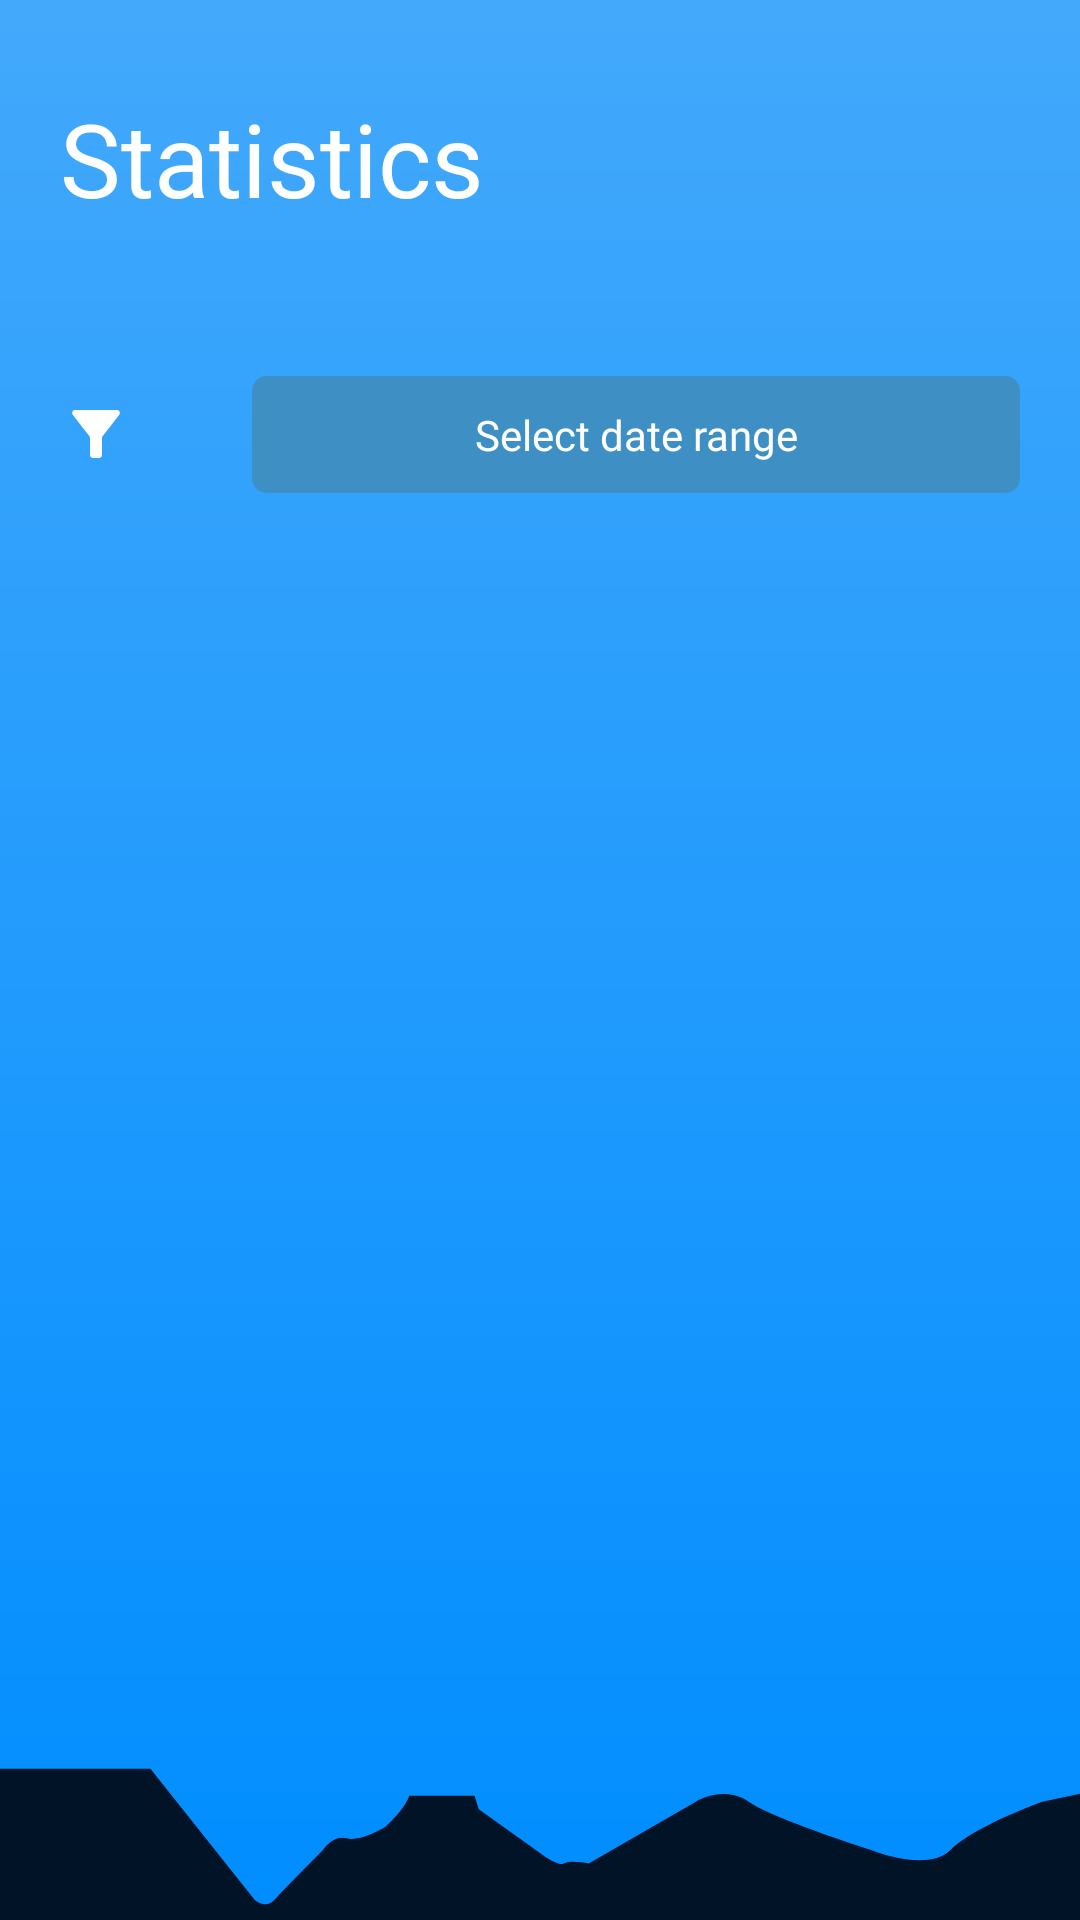

Here is an Android app screen rendered from its layout file. Give the layout XML and the strings, colors and styles it references.
<!-- AndroidManifest.xml: application theme AppTheme -->
<!-- res/layout/fragment_stats.xml -->
<?xml version="1.0" encoding="utf-8"?>
<RelativeLayout xmlns:android="http://schemas.android.com/apk/res/android"
    xmlns:app="http://schemas.android.com/apk/res-auto"
    xmlns:tools="http://schemas.android.com/tools"
    android:layout_width="match_parent"
    android:layout_height="match_parent"
    tools:context=".pages.HomePageActivity"
    android:background="@drawable/background">

    <LinearLayout
        android:layout_width="match_parent"
        android:layout_height="match_parent"
        android:orientation="vertical"
        android:padding="20dp">

        <LinearLayout
            android:layout_width="wrap_content"
            android:layout_height="wrap_content"
            android:gravity="center_horizontal"
            android:orientation="vertical"
            android:layout_marginTop="10dp"
            android:layout_gravity="start">

            <TextView
                android:id="@+id/border"
                android:layout_width="wrap_content"
                android:layout_height="wrap_content"
                android:fontFamily="@font/inter_extrabold"
                android:text="Statistics"
                android:textColor="@color/white"
                android:textSize="34sp" />



        </LinearLayout>

        <LinearLayout
            android:layout_width="match_parent"
            android:layout_height="wrap_content"
            android:orientation="horizontal"
            android:layout_gravity="center_horizontal"
            android:layout_marginTop="50dp"
            android:gravity="center">

            <ImageButton
                android:id="@+id/imageButton"
                android:layout_width="wrap_content"
                android:layout_height="wrap_content"
                android:layout_marginRight="40dp"
                android:src="@drawable/filter_button"
                android:background="@null" />

            <TextView
                android:id="@+id/statsDateRangeTextView"
                android:layout_width="0dp"
                android:layout_height="wrap_content"
                android:layout_weight="1"
                android:background="@drawable/date_button"
                android:clickable="true"
                android:focusable="true"
                android:fontFamily="@font/inter"
                android:hint="Select date range"
                android:inputType="none"
                android:padding="10dp"
                android:textAlignment="center"
                android:textColor="@color/white"
                android:textColorHint="@color/white"
                android:textSize="14sp" />
        </LinearLayout>

        <androidx.viewpager2.widget.ViewPager2
            android:id="@+id/viewPager"
            android:layout_width="match_parent"
            android:layout_height="0dp"
            android:layout_weight="1"
            android:layout_marginTop="20dp"/>

        <com.google.android.material.tabs.TabLayout
            android:id="@+id/tabLayout"
            android:layout_width="wrap_content"
            android:layout_height="wrap_content"
            android:layout_gravity="center"
            android:layout_marginTop="16dp"
            app:tabIndicatorColor="@android:color/white"
            app:tabIndicatorHeight="0dp"
            app:tabSelectedTextColor="@android:color/white"
            app:tabTextColor="@android:color/darker_gray"
            android:background="@android:color/transparent"
            android:layout_marginBottom="40dp"/>

    </LinearLayout>
</RelativeLayout>
<!-- resources referenced by this layout -->
<resources>
  <color name="white">#FFFFFFFF</color>
  <!-- drawable background (drawable) -->
  <vector xmlns:android="http://schemas.android.com/apk/res/android"
      xmlns:aapt="http://schemas.android.com/aapt"
      android:width="360dp"
      android:height="800dp"
      android:viewportWidth="360"
      android:viewportHeight="800">
    <group>
      <clip-path
          android:pathData="M0,0h360v800h-360z"/>
      <path
          android:pathData="M0,0h360v800h-360z"
          android:fillColor="#ffffff"/>
      <group>
        <clip-path
            android:pathData="M0,0h360v800h-360z"/>
        <path
            android:pathData="M0,0h360v800h-360z">
          <aapt:attr name="android:fillColor">
            <gradient 
                android:startX="180"
                android:startY="0"
                android:endX="180"
                android:endY="800"
                android:type="linear">
              <item android:offset="0" android:color="#FF43A9FB"/>
              <item android:offset="1" android:color="#FF008DFF"/>
            </gradient>
          </aapt:attr>
        </path>
        <path
            android:pathData="M0,737H50.14L84.93,791.71C86.16,793.05 89.19,794.92 91.42,791.71C93.65,788.49 103.17,776.42 107.65,770.79C108.73,768.64 111.83,764.67 115.54,765.96C119.25,767.25 125.74,763.28 128.52,761.14C130.69,758.72 135.29,752.77 136.41,748.26H158.2L159.59,753.89L178.61,770.79C181.08,773.2 186.4,777.71 187.88,776.42C189.37,775.13 194.07,775.88 196.23,776.42L231.94,750.68C235.03,748.26 242.89,744.88 249.57,750.68C256.24,756.47 279.56,766.5 290.38,770.79C296.71,774.01 310.88,778.51 316.81,770.79C322.75,763.07 339.69,754.16 347.42,750.68L360,747.38V808H0V737Z"
            android:fillColor="#011327"
            android:fillType="evenOdd"/>
      </group>
    </group>
  </vector>
  <!-- drawable date_button (drawable) -->
  <?xml version="1.0" encoding="utf-8"?>
  <shape xmlns:android="http://schemas.android.com/apk/res/android">
      <solid android:color="#3E8FC3" />
      <corners android:radius="5dp" />
  </shape>
  <!-- drawable filter_button (drawable) -->
  <vector xmlns:android="http://schemas.android.com/apk/res/android"
      android:width="24dp"
      android:height="24dp"
      android:viewportWidth="24"
      android:viewportHeight="24">
    <path
        android:pathData="M4.255,5.61C6.275,8.2 10.005,13 10.005,13V19C10.005,19.55 10.455,20 11.005,20H13.005C13.555,20 14.005,19.55 14.005,19V13C14.005,13 17.725,8.2 19.745,5.61C20.255,4.95 19.785,4 18.955,4H5.045C4.215,4 3.745,4.95 4.255,5.61Z"
        android:fillColor="#ffffff"/>
  </vector>
  <style name="AppTheme" parent="Theme.MaterialComponents.Light.NoActionBar">
          
          <item name="colorPrimary">@color/buttonColor</item>
          <item name="android:navigationBarColor">#011327</item>
          <item name="android:statusBarColor">#41A8FB</item>
  
          
          <item name="materialButtonStyle">@style/CustomButton</item>
  
      </style>
  <color name="buttonColor">#011327</color>
  <style name="CustomButton" parent="Widget.MaterialComponents.Button">
          <item name="backgroundTint">@null</item> 
          <item name="android:background">@null</item> 
      </style>
</resources>
